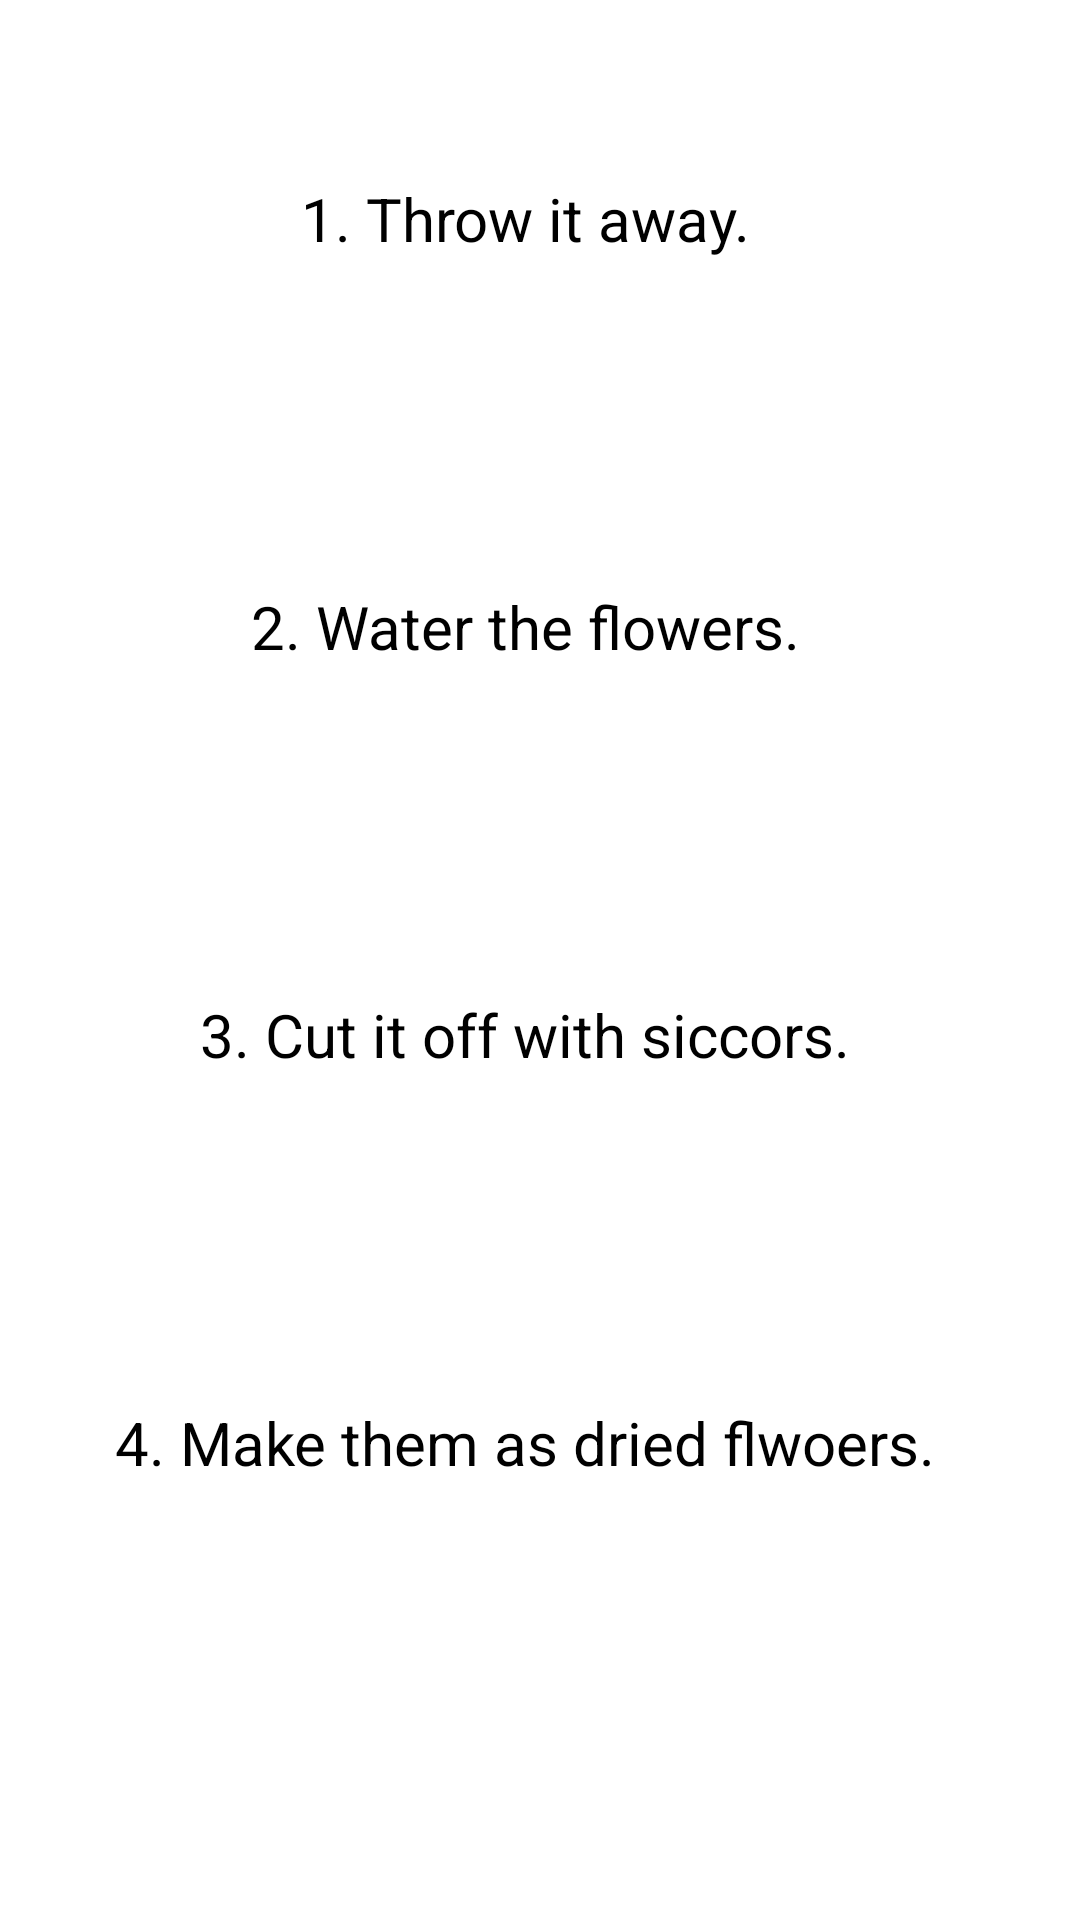

Reconstruct the res/layout file that produces this screen, plus the resources it refers to.
<!-- AndroidManifest.xml: application theme Theme.Psychological_Test -->
<!-- res/layout/fragment_selection.xml -->
<?xml version="1.0" encoding="utf-8"?>
<androidx.constraintlayout.widget.ConstraintLayout xmlns:android="http://schemas.android.com/apk/res/android"
    xmlns:app="http://schemas.android.com/apk/res-auto"
    xmlns:tools="http://schemas.android.com/tools"
    android:layout_width="match_parent"
    android:layout_height="match_parent"
    tools:context=".fragment.SelectionFragment">

    <LinearLayout
        android:id="@+id/linearLayout"
        android:layout_width="match_parent"
        android:layout_height="0dp"
        android:orientation="vertical"
        android:paddingStart="15dp"
        android:paddingEnd="15dp"
        android:weightSum="4"
        app:layout_constraintBottom_toTopOf="@+id/guideline"
        app:layout_constraintTop_toTopOf="parent">

        <TextView
            android:id="@+id/option_1"
            android:layout_width="match_parent"
            android:layout_height="0dp"
            android:layout_marginTop="10dp"
            android:layout_marginEnd="10dp"
            android:layout_weight="1"
            android:textSize="20dp"
            android:background="@drawable/selection"
            android:gravity="center"
            android:text="1. Throw it away." />

        <TextView
            android:id="@+id/option_2"
            android:layout_width="match_parent"
            android:textSize="20dp"
            android:layout_height="0dp"
            android:layout_marginTop="10dp"
            android:layout_marginEnd="10dp"
            android:layout_weight="1"
            android:background="@drawable/selection"
            android:gravity="center"
            android:text="2. Water the flowers."
            tools:ignore="Suspicious0dp" />



        <TextView
            android:id="@+id/option_3"
            android:layout_width="match_parent"
            android:textSize="20dp"
            android:layout_height="0dp"
            android:layout_marginTop="10dp"
            android:layout_marginEnd="10dp"
            android:layout_weight="1"
            android:background="@drawable/selection"
            android:gravity="center"
            android:text="3. Cut it off with siccors."
            tools:ignore="Suspicious0dp" />

        <TextView
            android:id="@+id/option_4"
            android:layout_width="match_parent"
            android:layout_height="0dp"
            android:layout_marginTop="10dp"
            android:layout_marginEnd="10dp"
            android:textSize="20dp"
            android:layout_weight="1"
            android:background="@drawable/selection"
            android:gravity="center"
            android:text="4. Make them as dried flwoers."
            tools:ignore="Suspicious0dp" />

    </LinearLayout>

    <ImageView
        android:id="@+id/btn_back"
        android:layout_width="100dp"
        android:layout_height="100dp"
        android:src="@drawable/previous"
        app:layout_constraintStart_toStartOf="parent"

        app:layout_constraintTop_toBottomOf="@id/guideline" />

    <androidx.constraintlayout.widget.Guideline
        android:id="@+id/guideline"
        android:layout_width="wrap_content"
        android:layout_height="wrap_content"
        android:orientation="horizontal"
        app:layout_constraintGuide_percent="0.85" />


</androidx.constraintlayout.widget.ConstraintLayout>
<!-- resources referenced by this layout -->
<resources>
  <style name="Theme.Psychological_Test" parent="Theme.MaterialComponents.DayNight.DarkActionBar">
          
          <item name="colorPrimary">@color/purple_200</item>
          <item name="colorPrimaryVariant">@color/purple_700</item>
          <item name="colorOnPrimary">@color/black</item>
          
          <item name="colorSecondary">@color/teal_200</item>
          <item name="colorSecondaryVariant">@color/teal_200</item>
          <item name="colorOnSecondary">@color/black</item>
          
          <item name="android:statusBarColor" tools:targetApi="l">?attr/colorPrimaryVariant</item>
          
      </style>
  <!-- not gathered from this repository: default colours our renderer supplied (Android Studio template values) -->
  <color name="purple_200">#FFBB86FC</color>
  <color name="purple_700">#FF3700B3</color>
  <color name="teal_200">#FF03DAC5</color>
  <color name="black">#FF000000</color>
</resources>
